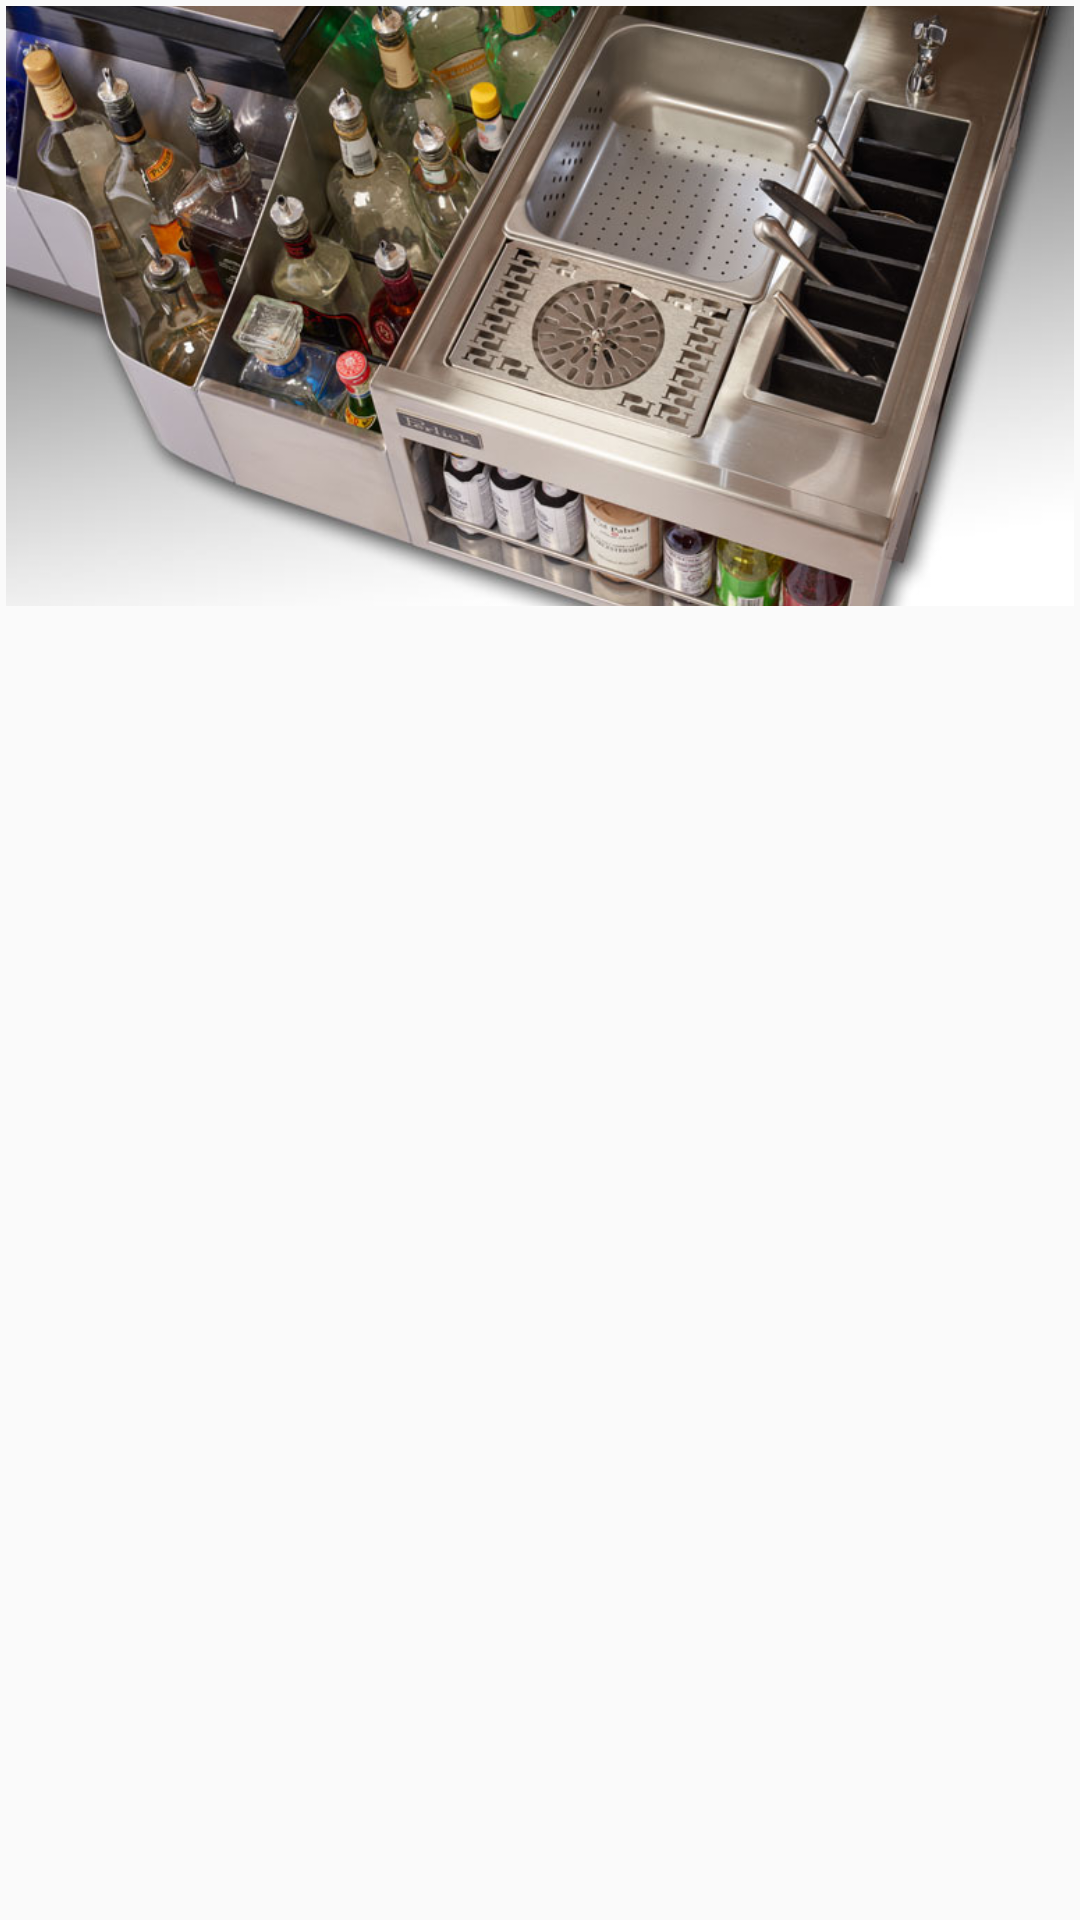

This screen was rendered from an Android layout file. Write that file and the resources it references.
<!-- AndroidManifest.xml: application theme AppTheme -->
<!-- res/layout/recycler_guide_item.xml -->
<?xml version="1.0" encoding="utf-8"?>
<LinearLayout xmlns:android="http://schemas.android.com/apk/res/android"
    android:layout_width="wrap_content"
    android:padding="2dp"
    android:layout_height="wrap_content">

    <FrameLayout
        android:layout_width="match_parent"
        android:layout_height="wrap_content">

        <ImageView
            android:id="@+id/guideImageGA"
            android:layout_width="match_parent"
            android:layout_height="200dp"
            android:scaleType="centerCrop"
            android:src="@drawable/workspace">

        </ImageView>

        <View
            android:id="@+id/workspaceView"
            android:layout_width="match_parent"
            android:layout_height="match_parent"
            android:alpha="0.8"
            android:background="@drawable/custom_ripple">

        </View>

        <TextView
            android:id="@+id/guideTitleGA"
            android:layout_margin="2dp"
            android:layout_width="match_parent"
            android:layout_height="match_parent"
            android:gravity="center"
            android:textColor="@color/white"
            android:textSize="20sp"
            android:textStyle="bold">

        </TextView>

    </FrameLayout>

</LinearLayout>
<!-- resources referenced by this layout -->
<resources>
  <!-- drawable custom_ripple (drawable) -->
  <?xml version="1.0" encoding="utf-8"?>
  <ripple xmlns:android="http://schemas.android.com/apk/res/android"
      android:color="@color/purple2">
      <item android:id="@android:id/background">
          <shape android:shape="rectangle">
              <solid android:color="@color/purple" /> 
          </shape>
      </item>
  </ripple>
  <!-- drawable workspace: png bitmap (drawable, 504740 bytes) -->
  <style name="AppTheme" parent="Theme.AppCompat.Light.DarkActionBar">
          
          <item name="colorPrimary">@color/blue1</item>
          <item name="colorPrimaryDark">@color/blue1</item>
          <item name="colorAccent">@color/blue</item>
      </style>
  <color name="blue1">#3B26D1</color>
  <color name="blue">#15038B</color>
  <!-- not gathered from this repository: default colours our renderer supplied (Android Studio template values) -->
  <color name="white">#FFFFFFFF</color>
</resources>
